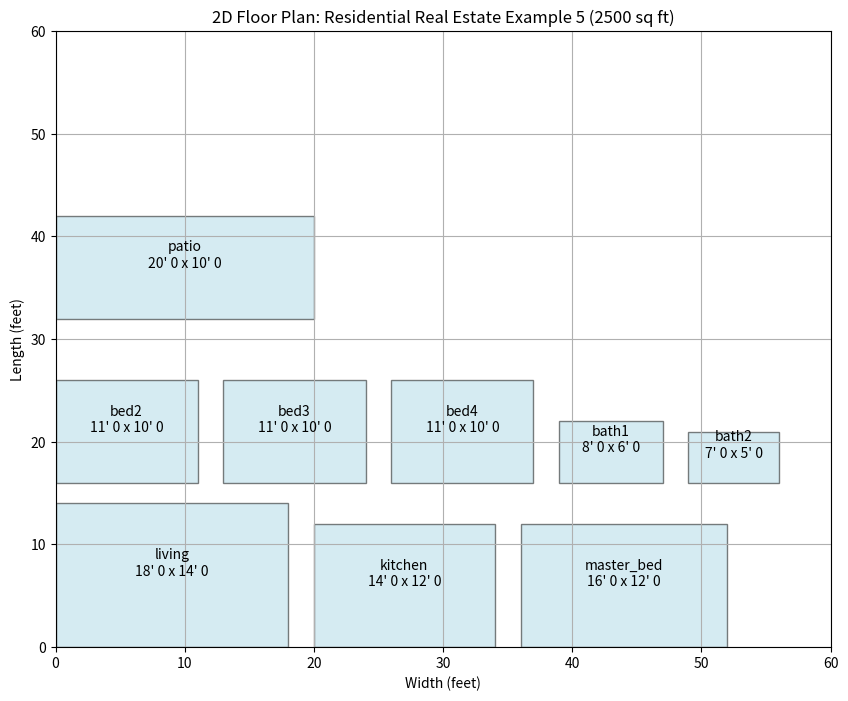

Python code for this plot:
# generate_plan.py
# Download and run this script locally to generate 2D plans, elevations, and cost estimates.
# Requirements: matplotlib, numpy
# Install with: pip install matplotlib numpy

import matplotlib.pyplot as plt
import numpy as np
from datetime import datetime

house_plans = {
    'vNtptZXMm8U': {
        'title': 'Residential Real Estate Example 5',
        'sq_ft': 2500,
        'style': 'Modern',
        'bedrooms': 4,
        'features': ['open kitchen', 'backyard patio'],
        'rooms': {
            'living': (18, 14),
            'kitchen': (14, 12),
            'master_bed': (16, 12),
            'bed2': (11, 10),
            'bed3': (11, 10),
            'bed4': (11, 10),
            'bath1': (8, 6),
            'bath2': (7, 5),
            'patio': (20, 10)
        }
    },
    # ...add more plans as needed
}

def to_feet_inches(feet):
    whole = int(feet)
    inches = round((feet-whole)*12)
    return f"{whole}' {inches}"

def generate_2d_floor_plan(plan):
    fig, ax = plt.subplots(figsize=(10,8))
    ax.set_title(f"2D Floor Plan: {plan['title']} ({plan['sq_ft']} sq ft)")
    ax.set_xlabel('Width (feet)')
    ax.set_ylabel('Length (feet)')
    x_pos = 0
    y_pos = 0
    for room, dims in plan['rooms'].items():
        w, l = dims
        rect = plt.Rectangle((x_pos, y_pos), w, l, edgecolor='black', facecolor='lightblue', alpha=0.5)
        ax.add_patch(rect)
        ax.text(x_pos+w/2, y_pos+l/2, f"{room}\n{to_feet_inches(w)} x {to_feet_inches(l)}", ha='center')
        x_pos += w + 2
        if x_pos > 50:
            x_pos = 0
            y_pos += max([d[1] for d in plan['rooms'].values()])+2
    ax.set_xlim(0, 60)
    ax.set_ylim(0, 60)
    ax.grid(True)
    plt.savefig('floor_plan.png')
    print('2D Floor Plan saved as floor_plan.png')

def generate_elevations(plan):
    height = 20
    width = sum([d[0] for d in plan['rooms'].values()][:3])
    print(f"Front Elevation: {to_feet_inches(width)} wide x {to_feet_inches(height)} high")
    fig, ax = plt.subplots(figsize=(8,6))
    ax.set_title('Side Elevation')
    rect = plt.Rectangle((0, 40), width, height, edgecolor='black', facecolor='gray', alpha=0.3)
    ax.add_patch(rect)
    ax.text(width/2, 50, f"Height: {to_feet_inches(height)}\nRoof pitch: 4/12", ha='center')
    plt.savefig('side_elevation.png')
    print('Side Elevation saved as side_elevation.png')

def generate_details(plan):
    details = [
        'Foundation: Concrete slab, 4" thick, reinforced with #4 rebar at 24" o.c.',
        'Walls: 8" CMU block, stucco finish, R-13 insulation.',
        'Roof: Asphalt shingles, 30-year warranty, truss system per Florida Building Code wind loads.',
        'Windows: Rated double-pane, per energy code.',
        'Electrical: 200A service, per NEC.',
        'Plumbing: PEX supply, code fixtures.',
        f"HVAC: SEER 16 unit, sized for {plan['sq_ft']} sq ft.",
        'Compliance: Meets Florida Building Code 2023, Chapter 3 for residential planning.'
    ]
    print('Construction Details:')
    for d in details:
        print(f'- {d}')

def create_estimate_and_draw(plan):
    sq_ft = plan['sq_ft']
    cost_per_sq_ft = 250
    construction_cost = sq_ft * cost_per_sq_ft
    permit_fees = construction_cost * 0.01
    contractor_fee = (construction_cost + permit_fees) * 0.20
    total_cost = construction_cost + permit_fees + contractor_fee
    print(f"\nDetailed Project Estimate for {plan['title']} ({sq_ft} sq ft):")
    print(f"Construction Cost: ${construction_cost:,.2f}")
    print(f"Permit Fees: ${permit_fees:,.2f}")
    print(f"Contractor Fee (20%): ${contractor_fee:,.2f}")
    print(f"Total Estimated Cost: ${total_cost:,.2f}")
    draws = [
        ("Initial Deposit/Planning", 0.10, "Upon loan approval"),
        ("Foundation/Site Prep", 0.15, "After site clearing and foundation pour"),
        ("Framing/Rough-In", 0.30, "After framing complete, plumbing/electrical rough-in"),
        ("Interior Finish", 0.30, "After drywall, painting, fixtures"),
        ("Final Completion", 0.15, "After inspections and CO")
    ]
    print("\nDraw Schedule for Bank Approval:")
    for phase, pct, milestone in draws:
        print(f"{phase}: ${total_cost*pct:,.2f} {milestone}")

def main(chosen_id='vNtptZXMm8U'):
    if chosen_id not in house_plans:
        print('Invalid model ID.')
        return
    plan = house_plans[chosen_id]
    print(f"Processing chosen plan: {plan['title']}")
    generate_2d_floor_plan(plan)
    generate_elevations(plan)
    generate_details(plan)
    create_estimate_and_draw(plan)

main() 